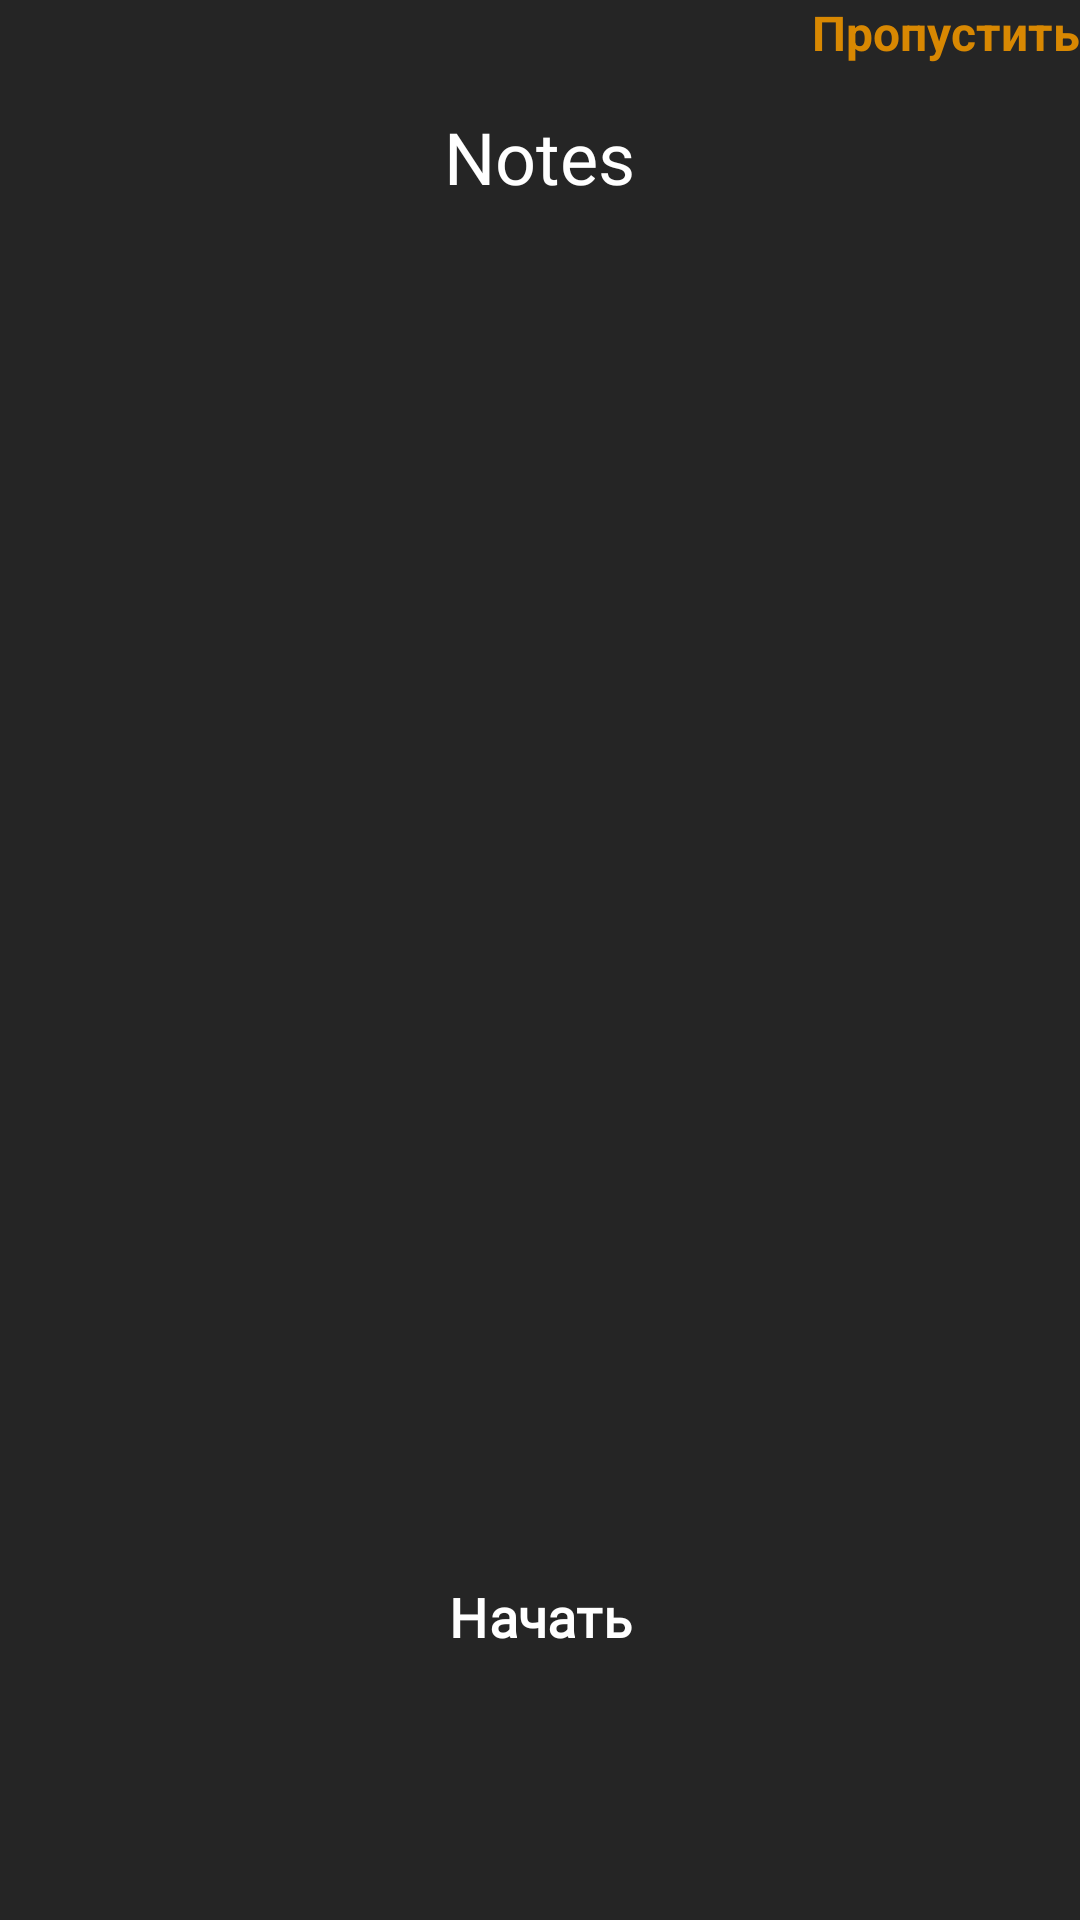

This screen was rendered from an Android layout file. Write that file and the resources it references.
<!-- AndroidManifest.xml: application theme Theme.OnNote -->
<!-- res/layout/fragment_on_board.xml -->
<?xml version="1.0" encoding="utf-8"?>
<FrameLayout xmlns:android="http://schemas.android.com/apk/res/android"
    xmlns:tools="http://schemas.android.com/tools"
    android:layout_width="match_parent"
    android:layout_height="match_parent"
    xmlns:app="http://schemas.android.com/apk/res-auto"
    android:background="#252525"
    tools:context=".view.fragments.onBoard.OnBoardFragment">


    <androidx.viewpager2.widget.ViewPager2
        android:id="@+id/view_pager"
        android:layout_width="match_parent"
        android:layout_height="match_parent"/>

    <com.google.android.material.tabs.TabLayout
        android:id="@+id/tab_layout"
        tools:foreground="@color/white"
        android:layout_width="wrap_content"
        android:layout_height="wrap_content"
        android:layout_gravity="bottom|center_horizontal"
        android:layout_marginBottom="130dp"
        app:tabIndicatorHeight="0dp"
        app:tabBackground="@android:color/transparent"
        app:tabRippleColor="@android:color/transparent"
        app:tabSelectedTextColor="#D88802"
        android:background="@android:color/transparent"
        />
    <TextView
        android:id="@+id/txt_skip"
        android:text="Пропустить"
        android:textSize="16dp"
        android:textStyle="bold"
        android:layout_gravity="end"
        android:textColor="#D88802"
        android:layout_width="wrap_content"
        android:layout_height="wrap_content"/>
    <TextView
        android:layout_width="wrap_content"
        android:layout_height="wrap_content"
        android:text="Notes"
        android:fontFamily="@font/potta_one"
        android:textSize="24dp"
        android:textColor="@color/white"
        android:layout_gravity="center_horizontal"
        android:layout_marginTop="36dp"/>
        <com.google.android.material.button.MaterialButton
            android:id="@+id/btn_begin"
            android:layout_width="230dp"
            android:layout_height="58dp"
            android:layout_gravity="bottom|center_horizontal"
            android:layout_marginBottom="72dp"
            android:text="Начать"
            android:textSize="18sp"
            android:fontFamily="@font/roboto"
            android:textStyle="bold"
            android:background="@drawable/btn"/>

</FrameLayout>
<!-- resources referenced by this layout -->
<resources>
  <color name="white">#FFFFFFFF</color>
  <style name="Theme.OnNote" parent="Base.Theme.OnNote" />
  <style name="Base.Theme.OnNote" parent="Theme.Material3.DayNight.NoActionBar">
          
          
      </style>
</resources>
